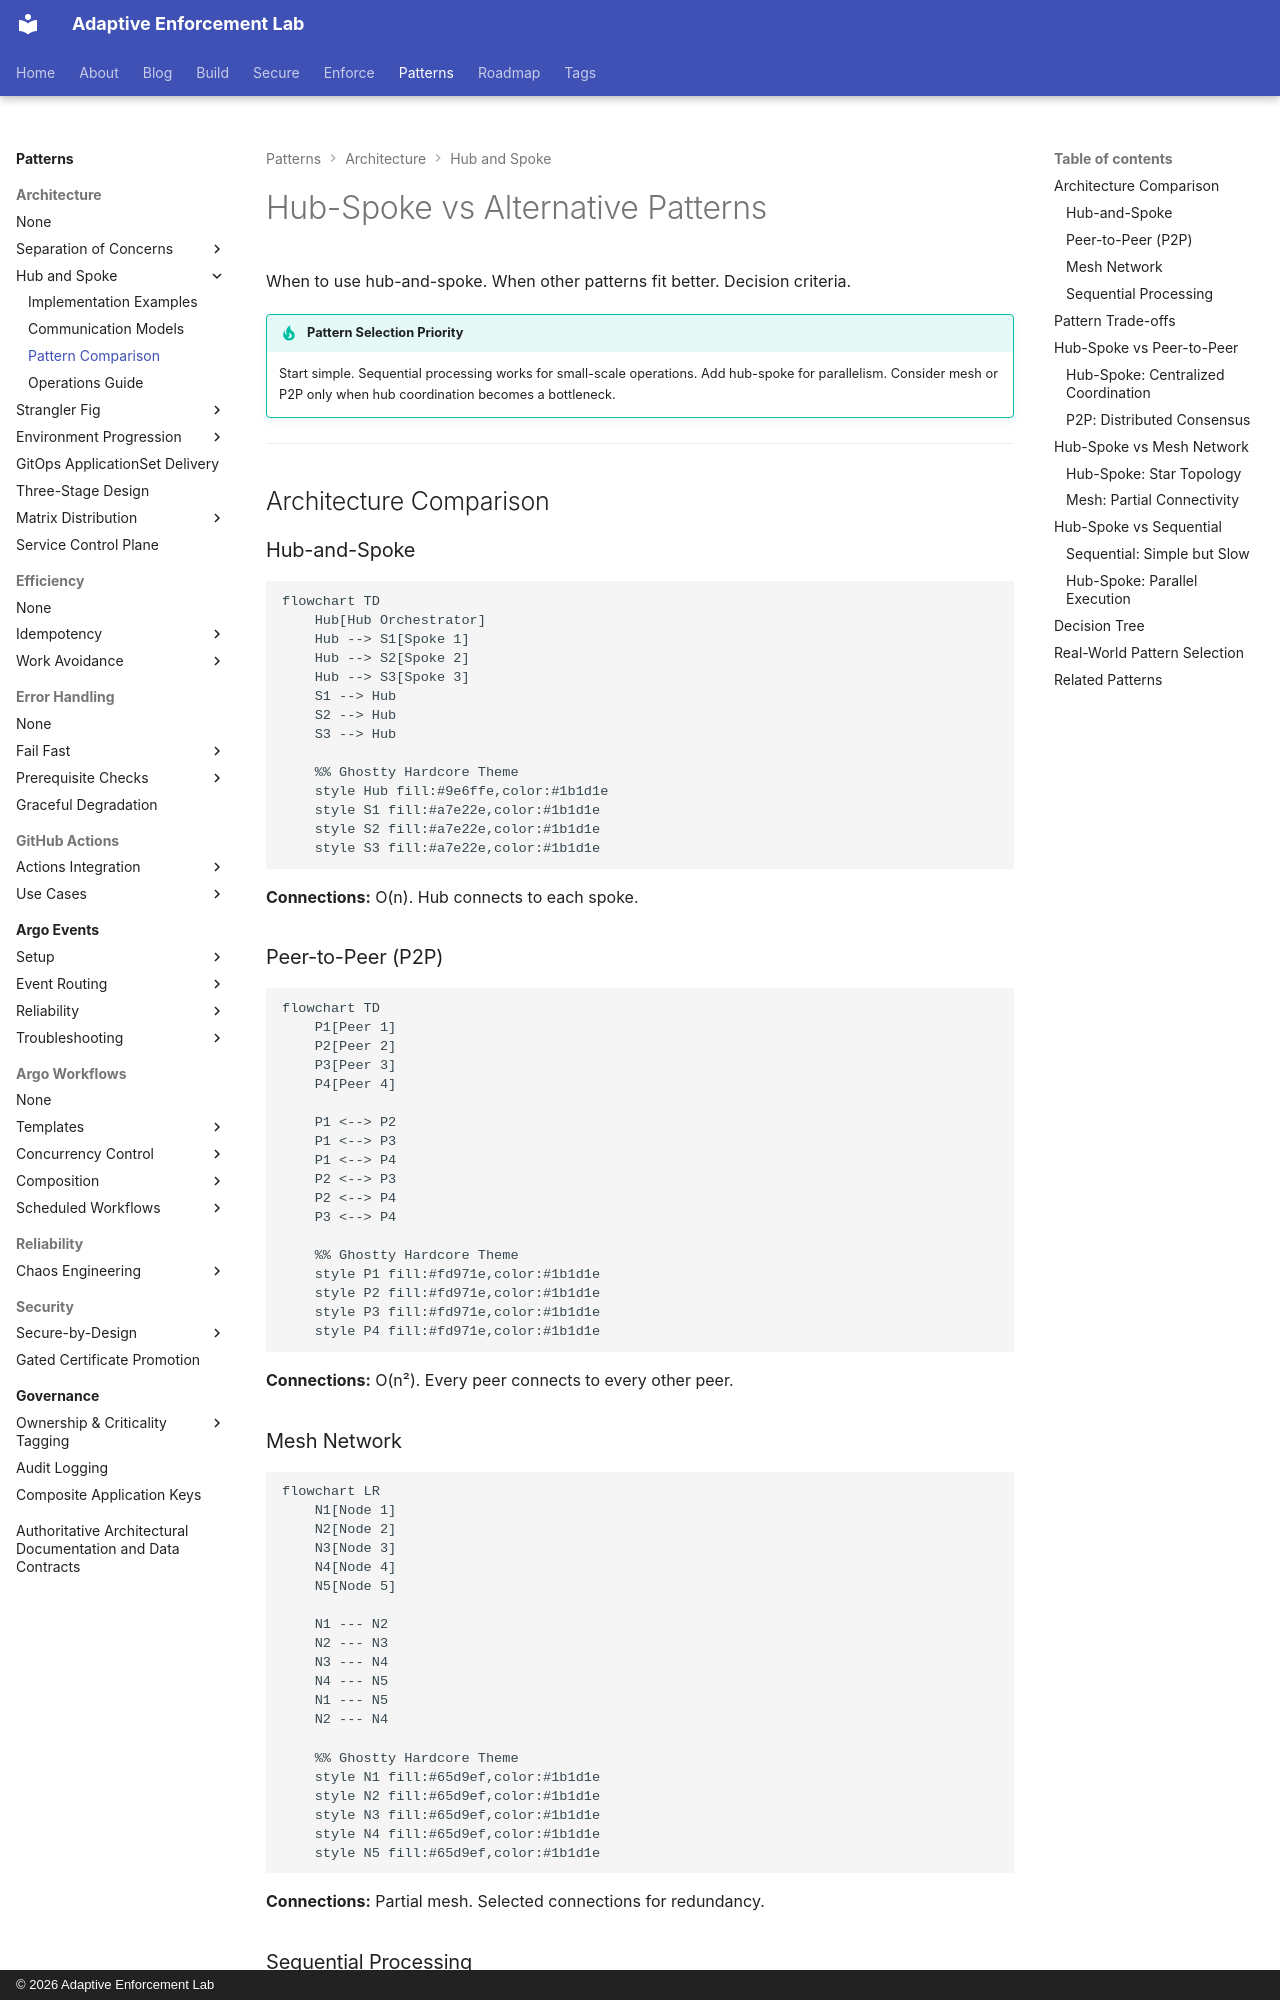

repository: adaptive-enforcement-lab/adaptive-enforcement-lab-com · page: patterns/architecture/hub-and-spoke/pattern-comparison/index.html · generator: mkdocs · copyright: © 2026 Adaptive Enforcement Lab

---
title: Hub-Spoke vs Alternative Patterns
description: >-
  Architecture comparison guide for hub-and-spoke, peer-to-peer, mesh, and sequential processing patterns. Connection complexity, coordination overhead, and decision tree for pattern selection.
tags:
  - architecture
  - patterns
  - comparison
  - decision-making
provenance: human
---

# Hub-Spoke vs Alternative Patterns

When to use hub-and-spoke. When other patterns fit better. Decision criteria.

!!! tip "Pattern Selection Priority"
    Start simple. Sequential processing works for small-scale operations. Add hub-spoke for parallelism. Consider mesh or P2P only when hub coordination becomes a bottleneck.

---

## Architecture Comparison

### Hub-and-Spoke

```mermaid
flowchart TD
    Hub[Hub Orchestrator]
    Hub --> S1[Spoke 1]
    Hub --> S2[Spoke 2]
    Hub --> S3[Spoke 3]
    S1 --> Hub
    S2 --> Hub
    S3 --> Hub

    %% Ghostty Hardcore Theme
    style Hub fill:#9e6ffe,color:#1b1d1e
    style S1 fill:#a7e22e,color:#1b1d1e
    style S2 fill:#a7e22e,color:#1b1d1e
    style S3 fill:#a7e22e,color:#1b1d1e

```

**Connections:** O(n). Hub connects to each spoke.

### Peer-to-Peer (P2P)

```mermaid
flowchart TD
    P1[Peer 1]
    P2[Peer 2]
    P3[Peer 3]
    P4[Peer 4]

    P1 <--> P2
    P1 <--> P3
    P1 <--> P4
    P2 <--> P3
    P2 <--> P4
    P3 <--> P4

    %% Ghostty Hardcore Theme
    style P1 fill:#fd971e,color:#1b1d1e
    style P2 fill:#fd971e,color:#1b1d1e
    style P3 fill:#fd971e,color:#1b1d1e
    style P4 fill:#fd971e,color:#1b1d1e

```

**Connections:** O(n²). Every peer connects to every other peer.

### Mesh Network

```mermaid
flowchart LR
    N1[Node 1]
    N2[Node 2]
    N3[Node 3]
    N4[Node 4]
    N5[Node 5]

    N1 --- N2
    N2 --- N3
    N3 --- N4
    N4 --- N5
    N1 --- N5
    N2 --- N4

    %% Ghostty Hardcore Theme
    style N1 fill:#65d9ef,color:#1b1d1e
    style N2 fill:#65d9ef,color:#1b1d1e
    style N3 fill:#65d9ef,color:#1b1d1e
    style N4 fill:#65d9ef,color:#1b1d1e
    style N5 fill:#65d9ef,color:#1b1d1e

```

**Connections:** Partial mesh. Selected connections for redundancy.
